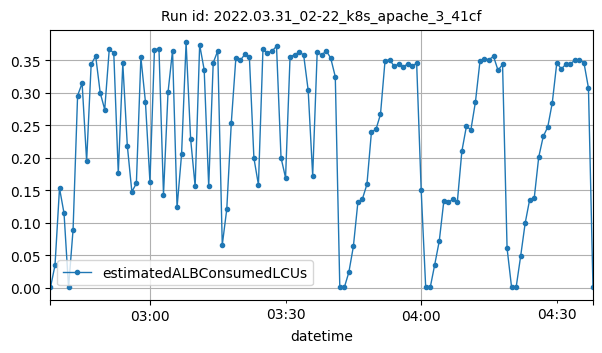

Values plotted in this chart, from the file beside it:
datetime, estimatedALBConsumedLCUs
2022-03-31T02:38:00Z, 0.00034
2022-03-31T02:39:00Z, 0.03436
2022-03-31T02:40:00Z, 0.1532
2022-03-31T02:41:00Z, 0.1144
2022-03-31T02:42:00Z, 0.00052
2022-03-31T02:43:00Z, 0.08943
2022-03-31T02:44:00Z, 0.2959
2022-03-31T02:45:00Z, 0.3148
2022-03-31T02:46:00Z, 0.1948
2022-03-31T02:47:00Z, 0.3439
2022-03-31T02:48:00Z, 0.3565
2022-03-31T02:49:00Z, 0.3001
2022-03-31T02:50:00Z, 0.2742
2022-03-31T02:51:00Z, 0.3668
2022-03-31T02:52:00Z, 0.3618
2022-03-31T02:53:00Z, 0.1762
2022-03-31T02:54:00Z, 0.3453
2022-03-31T02:55:00Z, 0.2185
2022-03-31T02:56:00Z, 0.1478
2022-03-31T02:57:00Z, 0.1605
2022-03-31T02:58:00Z, 0.3545
2022-03-31T02:59:00Z, 0.2864
2022-03-31T03:00:00Z, 0.1631
2022-03-31T03:01:00Z, 0.3666
2022-03-31T03:02:00Z, 0.3679
2022-03-31T03:03:00Z, 0.1433
2022-03-31T03:04:00Z, 0.3006
2022-03-31T03:05:00Z, 0.3651
2022-03-31T03:06:00Z, 0.1235
2022-03-31T03:07:00Z, 0.2053
2022-03-31T03:08:00Z, 0.3776
2022-03-31T03:09:00Z, 0.229
2022-03-31T03:10:00Z, 0.1561
2022-03-31T03:11:00Z, 0.3739
2022-03-31T03:12:00Z, 0.3355
2022-03-31T03:13:00Z, 0.1561
2022-03-31T03:14:00Z, 0.3463
2022-03-31T03:15:00Z, 0.3646
2022-03-31T03:16:00Z, 0.06556
2022-03-31T03:17:00Z, 0.1211
2022-03-31T03:18:00Z, 0.2541
2022-03-31T03:19:00Z, 0.3529
2022-03-31T03:20:00Z, 0.3501
2022-03-31T03:21:00Z, 0.3593
2022-03-31T03:22:00Z, 0.3549
2022-03-31T03:23:00Z, 0.1996
2022-03-31T03:24:00Z, 0.1584
2022-03-31T03:25:00Z, 0.367
2022-03-31T03:26:00Z, 0.3618
2022-03-31T03:27:00Z, 0.3641
2022-03-31T03:28:00Z, 0.3718
2022-03-31T03:29:00Z, 0.2
2022-03-31T03:30:00Z, 0.1692
2022-03-31T03:31:00Z, 0.356
2022-03-31T03:32:00Z, 0.3584
2022-03-31T03:33:00Z, 0.3628
2022-03-31T03:34:00Z, 0.3585
2022-03-31T03:35:00Z, 0.3041
2022-03-31T03:36:00Z, 0.1724
2022-03-31T03:37:00Z, 0.3631
... 61 more rows
